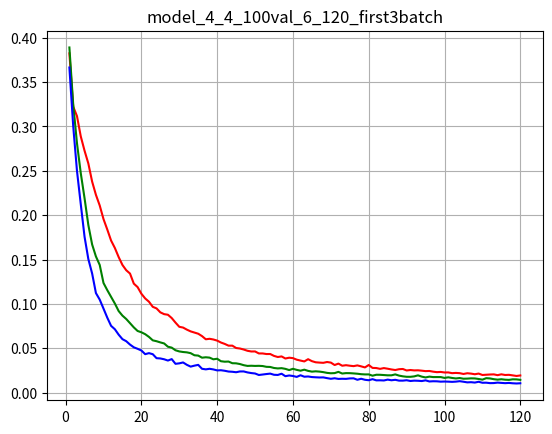

The matplotlib source for this figure:
#!/usr/bin/env python
# -*- coding: utf-8 -*-
# @File  : model_4_4_100val_6_120_first3batch.py
# [redacted]
# @Date  : 17-9-20
# @Desc  :
import numpy as np
import matplotlib.pyplot as plt

loss1 = [
    0.38236501004014695,
    0.3223861839090075,
    0.3116587038551058,
    0.28884880117007666,
    0.27263804461274826,
    0.2582667865923473,
    0.23785725704261235,
    0.2229320487805775,
    0.21095772683620453,
    0.19561945710863385,
    0.18383112124034337,
    0.17143479457923344,
    0.16304002127477102,
    0.15281858997685568,
    0.1438995965889522,
    0.1379708353962217,
    0.13420254502977644,
    0.1228912393961634,
    0.1189590294446264,
    0.11148347279855184,
    0.10619047113827297,
    0.10248187865529741,
    0.09674659382019724,
    0.09494741771902357,
    0.09050965681672096,
    0.08847937349762236,
    0.08781234792300634,
    0.08410578167864255,
    0.07895902491041593,
    0.0742313020995685,
    0.07337229933057512,
    0.07103816590138844,
    0.06905995554157666,
    0.06773815037948745,
    0.06642086984855788,
    0.06374256461858749,
    0.06016763661588941,
    0.06071242094039917,
    0.05992322058549949,
    0.058670331005539214,
    0.05649469026497432,
    0.05493097645895822,
    0.052980409669024606,
    0.05298762694001198,
    0.05033766132380281,
    0.049766618864876884,
    0.048634526239974156,
    0.04720118290611676,
    0.04641683069722993,
    0.04646270392196519,
    0.0442054879452501,
    0.04420120492577553,
    0.04354186494435583,
    0.04356008070920195,
    0.04143496272819383,
    0.04018587821296283,
    0.04084913597575256,
    0.03849895905171122,
    0.03939801965441023,
    0.03892362021974155,
    0.037185006056513106,
    0.03616741347525801,
    0.035205812911902154,
    0.03772148069526468,
    0.035524315812758035,
    0.03424002496259553,
    0.03389876979802336,
    0.03363335217748369,
    0.03455648230654853,
    0.03389911763370037,
    0.031148566571729524,
    0.03276078583938735,
    0.030363570153713226,
    0.030969750295792308,
    0.03037541705582823,
    0.02991305185215814,
    0.030730608265314784,
    0.02965688311627933,
    0.028453027776309422,
    0.031172356089310987,
    0.027911312292729105,
    0.027754838072827883,
    0.026835569100720543,
    0.02770955724907773,
    0.026990435059581486,
    0.026164462470582555,
    0.025521800773484368,
    0.026438869163393976,
    0.026689761238438744,
    0.025017495825886728,
    0.025535743843231883,
    0.025087311810680798,
    0.02520427480340004,
    0.024788397098226205,
    0.024280322396329473,
    0.024447124770709445,
    0.02366743545447077,
    0.02312065147395645,
    0.023370015115610192,
    0.022768715795661722,
    0.0228221203067473,
    0.021986102206366404,
    0.02226595396974257,
    0.021975210947649818,
    0.021072896091001374,
    0.02188918489430632,
    0.02148449851998261,
    0.02076177160654749,
    0.02151733993419579,
    0.01993499563208648,
    0.02020897428904261,
    0.020474841206201484,
    0.020619253042553153,
    0.019748464013848985,
    0.0206864882260561,
    0.019928192480334214,
    0.02011017897831542,
    0.0194815991712468,
    0.018835904050086227,
    0.019388654748243944
]
loss2 = [
    0.3889637363808496,
    0.3251899578741619,
    0.2811023226806096,
    0.24738983426775252,
    0.21914876805884498,
    0.18889403194189072,
    0.16701633781194686,
    0.15350447658981595,
    0.14394861651318414,
    0.12361930928059987,
    0.1155240352664675,
    0.10796956632818494,
    0.10044922083616256,
    0.09198565813047545,
    0.08681436127849988,
    0.08301979345934732,
    0.07831242999860219,
    0.07356713531272752,
    0.06952889880963735,
    0.0680392083312784,
    0.06591074615716934,
    0.06283071743590492,
    0.058974104800394604,
    0.05797872628484454,
    0.05664811943258558,
    0.05547357286725726,
    0.05179345831274986,
    0.050739079607384545,
    0.04778815156647137,
    0.046483679062553816,
    0.04582192716853959,
    0.04542637366269316,
    0.04451179791774069,
    0.04216198612536703,
    0.041787705144711904,
    0.039422643716846194,
    0.039888435868280274,
    0.03948283482875143,
    0.03758781876947199,
    0.03822732424097402,
    0.035434830454843386,
    0.03491057194769383,
    0.03507690860756806,
    0.033192606483187,
    0.03306654244661331,
    0.03227226138114929,
    0.030986213364771434,
    0.03015277556010655,
    0.030337288816060338,
    0.03014164428625788,
    0.030255365957106862,
    0.030014762548463685,
    0.029133047216704913,
    0.02897217640919345,
    0.027817115560173987,
    0.02732378728687763,
    0.027624676589454923,
    0.026831331423350743,
    0.025478268201862064,
    0.026902341576559203,
    0.025691277959517072,
    0.02478471877319472,
    0.02592234100614275,
    0.024558219739368985,
    0.023719311345900808,
    0.024070069885679654,
    0.02374091637986047,
    0.023152986434953553,
    0.02230910730681249,
    0.021873222504343304,
    0.022054426159177506,
    0.023441890494099685,
    0.021565991560263294,
    0.022038957822535718,
    0.021985648120088238,
    0.021706025462065424,
    0.02135419574167047,
    0.020823933742940427,
    0.020575558527239732,
    0.020598653783755642,
    0.01913370740200792,
    0.020193815257932457,
    0.020151849703064988,
    0.01986333451100758,
    0.019554125437779086,
    0.01957142406276294,
    0.020607726595231465,
    0.019232062942215373,
    0.01841623391956091,
    0.01790815626404115,
    0.017877143914146083,
    0.018349250751946655,
    0.019531661378485814,
    0.018064493552914687,
    0.017165214568376542,
    0.018067205537642753,
    0.017582739357437406,
    0.017599553960774627,
    0.01757153621209519,
    0.01661753465554544,
    0.017310454776244506,
    0.01658600116414683,
    0.01602066800530468,
    0.016511276231280396,
    0.01572824828326702,
    0.015848593786358833,
    0.016146989565874847,
    0.016048586102468627,
    0.015435507441205637,
    0.014662150453243936,
    0.016331867474530425,
    0.016048726173383848,
    0.015199341864458153,
    0.01467517837882042,
    0.01514015458524227,
    0.014624122157692909,
    0.014425147936812469,
    0.015061009715178183,
    0.01496349127431001,
    0.014448834955692292
]
loss3 = [
    0.36638601975781576,
    0.30076059848070147,
    0.2500210025480815,
    0.21245325974055698,
    0.17569287100008557,
    0.15054474068539483,
    0.13428334423473903,
    0.11225009209343366,
    0.10486924882446017,
    0.09474763518997602,
    0.08451117341007505,
    0.07532232467617307,
    0.07146888673305511,
    0.0653755818094526,
    0.0603086602474962,
    0.05799548923969269,
    0.05419096563543592,
    0.051127676399690763,
    0.04942722703729357,
    0.04751950204372406,
    0.043392797825591904,
    0.044552022538014824,
    0.04335881860128471,
    0.038861161257539474,
    0.03856535436851638,
    0.03763648393963064,
    0.03619757826839175,
    0.03782713668687003,
    0.03253033480473927,
    0.033048996169652255,
    0.03406024362359728,
    0.031381902737276895,
    0.0293564715555736,
    0.030449488492948668,
    0.03132827010537897,
    0.02691748011857271,
    0.026276204655213017,
    0.0269144100270101,
    0.02619610343660627,
    0.02510871360344546,
    0.025279293395578863,
    0.024664054571517876,
    0.02380978443792888,
    0.023548944188015803,
    0.023036528644817218,
    0.023906003470931733,
    0.02393485674900668,
    0.02283226243619408,
    0.022094667250556605,
    0.021609026087181907,
    0.0199268107435533,
    0.020454876045031208,
    0.021003417298197748,
    0.021477836024548325,
    0.02016540321388415,
    0.019973355984049184,
    0.02135291336370366,
    0.018581909845982278,
    0.019366095614220414,
    0.018796937726438045,
    0.017775780760816165,
    0.01962549281971795,
    0.017991390212305954,
    0.018255628938121455,
    0.017601784504950046,
    0.017330313633595194,
    0.017120431177318096,
    0.017217676155269146,
    0.016393235245985644,
    0.015636672398873737,
    0.016244137633059708,
    0.015509365259536676,
    0.01567089499107429,
    0.01555506374154772,
    0.016059705003031662,
    0.01616480438304799,
    0.014542111328669957,
    0.015682436459298645,
    0.014524277938263757,
    0.014018044274832522,
    0.01522473974951676,
    0.013879713189921209,
    0.013933990523219109,
    0.01375048639518874,
    0.01470814360571759,
    0.013987209794244596,
    0.014496007135936193,
    0.013570718094706535,
    0.013558432566268104,
    0.014011782766985042,
    0.013163739895181997,
    0.013553632263626372,
    0.013414778826492174,
    0.013096846560282366,
    0.013887782275144542,
    0.012636152348880257,
    0.01287897734769753,
    0.012801337521523237,
    0.012414187166307654,
    0.012562751956284045,
    0.012416006997227669,
    0.01219180967392666,
    0.012442043157560485,
    0.012946955859661102,
    0.012322208311940943,
    0.011616640245275839,
    0.011815848095076424,
    0.011395386021052088,
    0.012281477211841516,
    0.0111757453797119,
    0.011251741940421717,
    0.010752972774207592,
    0.01082907167396375,
    0.011346411532057184,
    0.011022223266107696,
    0.010718437044748239,
    0.010991420995976244,
    0.010585346285785948,
    0.010364002947296416,
    0.010606624372303485
]
x = np.arange(1, 121, 1)
y1 = loss1
y2 = loss2
y3 = loss3
plt.plot(x, y1, 'r')
plt.plot(x, y2, 'g')
plt.plot(x, y3, 'b')
plt.title("model_4_4_100val_6_120_first3batch")
plt.grid()
plt.show()


